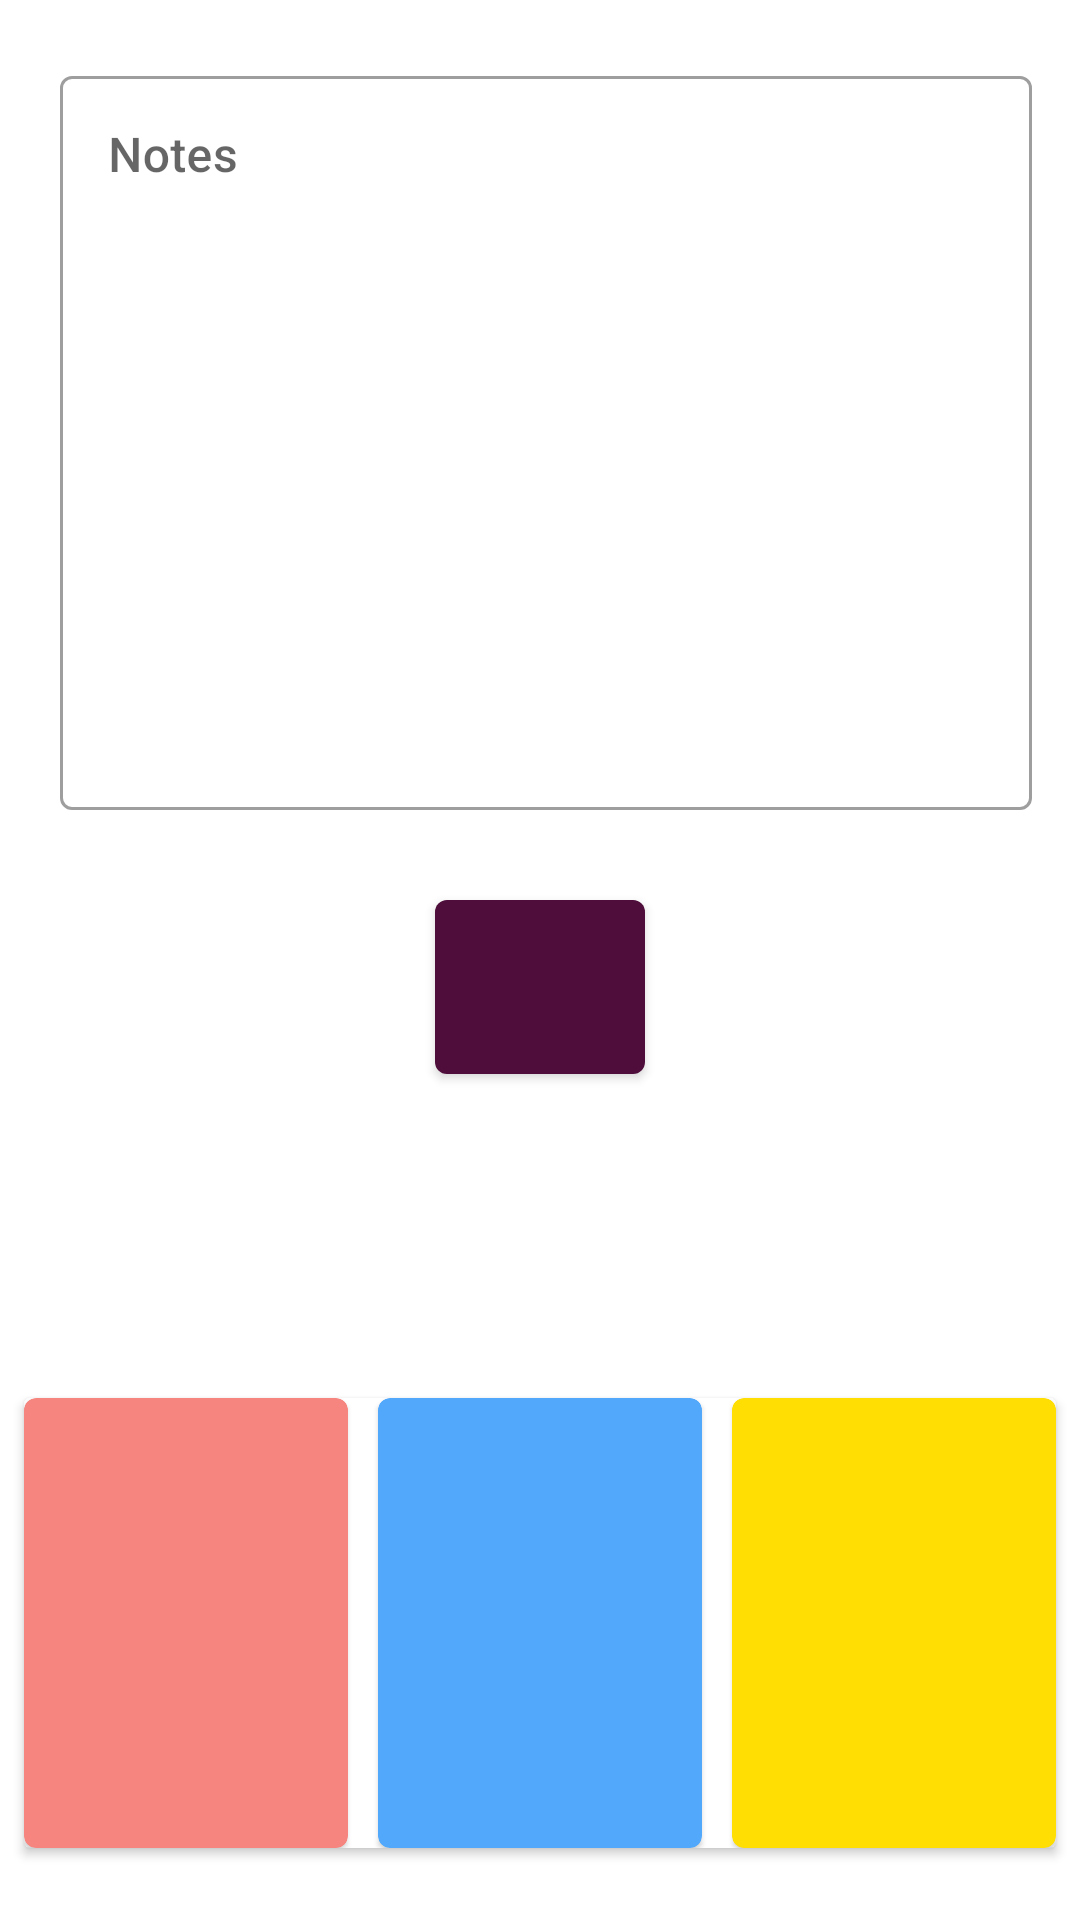

Reconstruct the res/layout file that produces this screen, plus the resources it refers to.
<!-- AndroidManifest.xml: application theme AppTheme -->
<!-- res/layout/af_sticky_notes_add.xml -->
<?xml version="1.0" encoding="utf-8"?>
<ScrollView
    xmlns:android="http://schemas.android.com/apk/res/android"
    xmlns:app="http://schemas.android.com/apk/res-auto"
    xmlns:tools="http://schemas.android.com/tools"
    android:fillViewport="true"
    android:layout_width="match_parent"
    android:layout_height="match_parent"
    >
<androidx.constraintlayout.widget.ConstraintLayout
    android:layout_width="match_parent"
    android:layout_height="match_parent">

    <androidx.constraintlayout.widget.Guideline
        android:id="@+id/guideline6"
        android:layout_width="wrap_content"
        android:layout_height="wrap_content"
        android:orientation="vertical"
        app:layout_constraintGuide_begin="20dp" />

    <androidx.constraintlayout.widget.Guideline
        android:id="@+id/guideline8"
        android:layout_width="wrap_content"
        android:layout_height="wrap_content"
        android:orientation="horizontal"
        app:layout_constraintGuide_begin="20dp" />

    <com.google.android.material.textfield.TextInputLayout
        android:id="@+id/textInput"
        style="@style/Widget.MaterialComponents.TextInputLayout.OutlinedBox"
        android:elevation="8dp"
        android:layout_width="0dp"
        android:layout_height="250dp"
        android:layout_marginEnd="16dp"
        android:hint="@string/stickyHint"
        app:layout_constraintEnd_toEndOf="parent"
        app:layout_constraintStart_toStartOf="@+id/guideline6"
        app:layout_constraintTop_toTopOf="@+id/guideline8">

        <com.google.android.material.textfield.TextInputEditText
            android:id="@+id/txtNote"
            android:layout_width="match_parent"
            android:layout_height="match_parent"
            android:fontFamily="sans-serif-medium"
            android:gravity="top|left"
            android:visibility="visible" />

    </com.google.android.material.textfield.TextInputLayout>

    
        
        
        
        
        
        

    <androidx.cardview.widget.CardView
        android:layout_width="0dp"
        android:layout_height="150dp"
        android:layout_marginStart="8dp"
        android:layout_marginTop="8dp"
        android:layout_marginEnd="8dp"
        android:layout_marginBottom="24dp"
        app:layout_constraintBottom_toBottomOf="parent"
        app:layout_constraintEnd_toEndOf="parent"
        app:layout_constraintStart_toStartOf="parent"
        app:layout_constraintTop_toBottomOf="@+id/btnSubmit"
        app:layout_constraintVertical_bias="1.0" >

        <LinearLayout
            android:layout_width="match_parent"
            android:layout_height="match_parent"
            android:orientation="horizontal"
            android:visibility="visible"
            android:weightSum="3">
            <com.google.android.material.card.MaterialCardView
                android:id="@+id/cardOne"
                android:layout_weight="1"
                app:cardBackgroundColor="@color/textColorThree"
                android:layout_width="0dp"
                android:layout_height="match_parent"
                android:layout_marginRight="10dp"/>
            <com.google.android.material.card.MaterialCardView
                android:id="@+id/cardTwo"
                android:layout_weight="1"
                app:cardBackgroundColor="@color/textColorFour"
                android:layout_width="0dp"
                android:layout_height="match_parent"
                android:layout_marginRight="10dp"/>
            <com.google.android.material.card.MaterialCardView
                android:id="@+id/cardThree"
                app:cardBackgroundColor="@color/colorMainPage"
                android:layout_weight="1"
                android:layout_width="0dp"
                android:layout_height="match_parent"/>



        </LinearLayout>
    </androidx.cardview.widget.CardView>

    <com.google.android.material.button.MaterialButton
        android:id="@+id/btnSubmit"
        style="@style/Widget.MaterialComponents.Button.Icon"
        app:backgroundTint="@color/colorPrimaryDark"
        android:gravity="center"
        app:iconGravity="start"
        android:layout_width="70dp"
        android:layout_height="70dp"
        android:layout_marginStart="8dp"
        android:layout_marginTop="24dp"
        android:layout_marginEnd="8dp"
        app:layout_constraintEnd_toEndOf="parent"
        app:layout_constraintStart_toStartOf="parent"
        app:layout_constraintTop_toBottomOf="@+id/textInput"
        app:icon="@drawable/ic_check_three" />
</androidx.constraintlayout.widget.ConstraintLayout>

</ScrollView>
<!-- resources referenced by this layout -->
<resources>
  <color name="colorMainPage">#FFDE03</color>
  <color name="colorPrimaryDark">#4E0D3A</color>
  <color name="textColorFour">#52A9FC</color>
  <color name="textColorThree">#F7857F</color>
  <string name="stickyHint">Notes</string>
  <style name="AppTheme" parent="Theme.MaterialComponents.Light.NoActionBar">
          
          <item name="colorPrimary">@color/colorPrimary</item>
          <item name="colorPrimaryDark">@color/colorPrimaryDark</item>
          <item name="colorAccent">@color/colorAccent</item>
      </style>
  <color name="colorPrimary">#5D1049</color>
  <color name="colorAccent">#E30425</color>
</resources>
